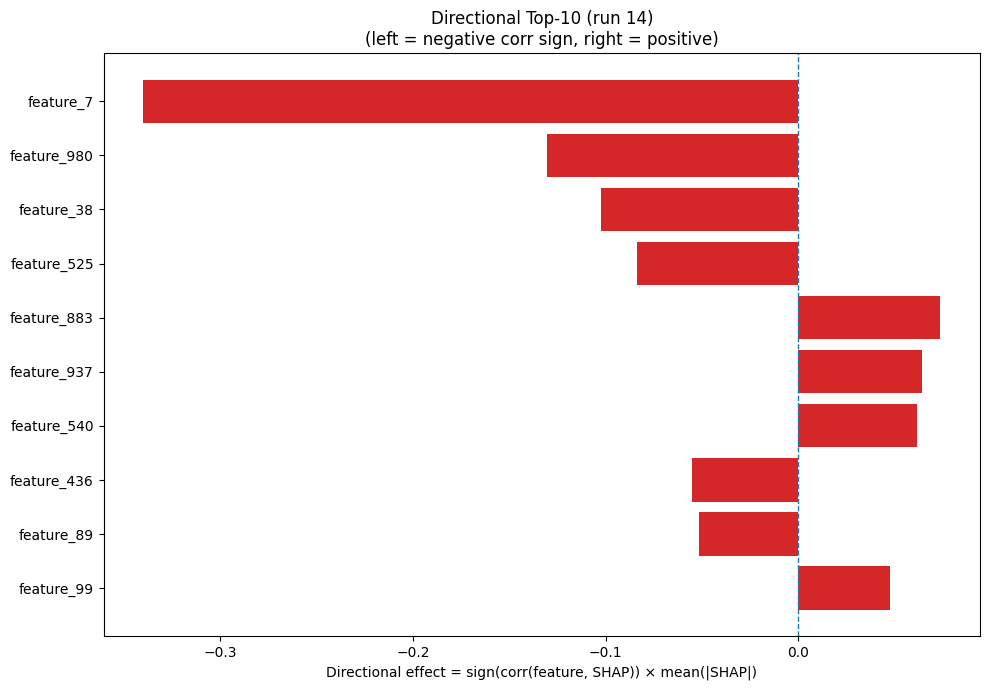

Source data for this figure (header and first rows):
Index, Feature, CorrSign, MeanAbsSHAP, DirectionalEffect
7, feature_7, -1.0, 0.3397, -0.3397
980, feature_980, -1.0, 0.1305, -0.1305
38, feature_38, -1.0, 0.1023, -0.1023
525, feature_525, -1.0, 0.0837, -0.0837
883, feature_883, 1.0, 0.07349, 0.07349
937, feature_937, 1.0, 0.06429, 0.06429
540, feature_540, 1.0, 0.06147, 0.06147
436, feature_436, -1.0, 0.05542, -0.05542
89, feature_89, -1.0, 0.05144, -0.05144
99, feature_99, 1.0, 0.04746, 0.04746
320, feature_320, -1.0, 0.04567, -0.04567
1030, feature_1030, 1.0, 0.04133, 0.04133
1154, feature_1154, 1.0, 0.04046, 0.04046
381, feature_381, 1.0, 0.03591, 0.03591
480, feature_480, 1.0, 0.03543, 0.03543
805, feature_805, -1.0, 0.0337, -0.0337
662, feature_662, 1.0, 0.03094, 0.03094
874, feature_874, -1.0, 0.02795, -0.02795
1094, feature_1094, 1.0, 0.02785, 0.02785
63, feature_63, 1.0, 0.02737, 0.02737
504, feature_504, -1.0, 0.02659, -0.02659
859, feature_859, -1.0, 0.02621, -0.02621
840, feature_840, -1.0, 0.02516, -0.02516
1102, feature_1102, -1.0, 0.02511, -0.02511
736, feature_736, -1.0, 0.0242, -0.0242
793, feature_793, -1.0, 0.02281, -0.02281
352, feature_352, 1.0, 0.02226, 0.02226
313, feature_313, 1.0, 0.02209, 0.02209
188, feature_188, -1.0, 0.02159, -0.02159
584, feature_584, -1.0, 0.02081, -0.02081
1225, feature_1225, -1.0, 0.0208, -0.0208
1104, feature_1104, -1.0, 0.01936, -0.01936
819, feature_819, 1.0, 0.01926, 0.01926
1256, feature_1256, 1.0, 0.01878, 0.01878
103, feature_103, 1.0, 0.01806, 0.01806
426, feature_426, -1.0, 0.01802, -0.01802
656, feature_656, -1.0, 0.01724, -0.01724
50, feature_50, -1.0, 0.01648, -0.01648
486, feature_486, 1.0, 0.01633, 0.01633
160, feature_160, -1.0, 0.01631, -0.01631
1164, feature_1164, -1.0, 0.01621, -0.01621
991, feature_991, 1.0, 0.01602, 0.01602
370, feature_370, 1.0, 0.01601, 0.01601
1211, feature_1211, -1.0, 0.01543, -0.01543
1266, feature_1266, -1.0, 0.01524, -0.01524
1079, feature_1079, -1.0, 0.015, -0.015
374, feature_374, -1.0, 0.01431, -0.01431
967, feature_967, -1.0, 0.01391, -0.01391
1066, feature_1066, 1.0, 0.0139, 0.0139
692, feature_692, 1.0, 0.01373, 0.01373
209, feature_209, -1.0, 0.0136, -0.0136
655, feature_655, 1.0, 0.01351, 0.01351
416, feature_416, -1.0, 0.01326, -0.01326
139, feature_139, -1.0, 0.01324, -0.01324
133, feature_133, -1.0, 0.01317, -0.01317
836, feature_836, 1.0, 0.01306, 0.01306
64, feature_64, -1.0, 0.01291, -0.01291
970, feature_970, -1.0, 0.01275, -0.01275
240, feature_240, -1.0, 0.01261, -0.01261
640, feature_640, -1.0, 0.01259, -0.01259
... 1,220 more rows
